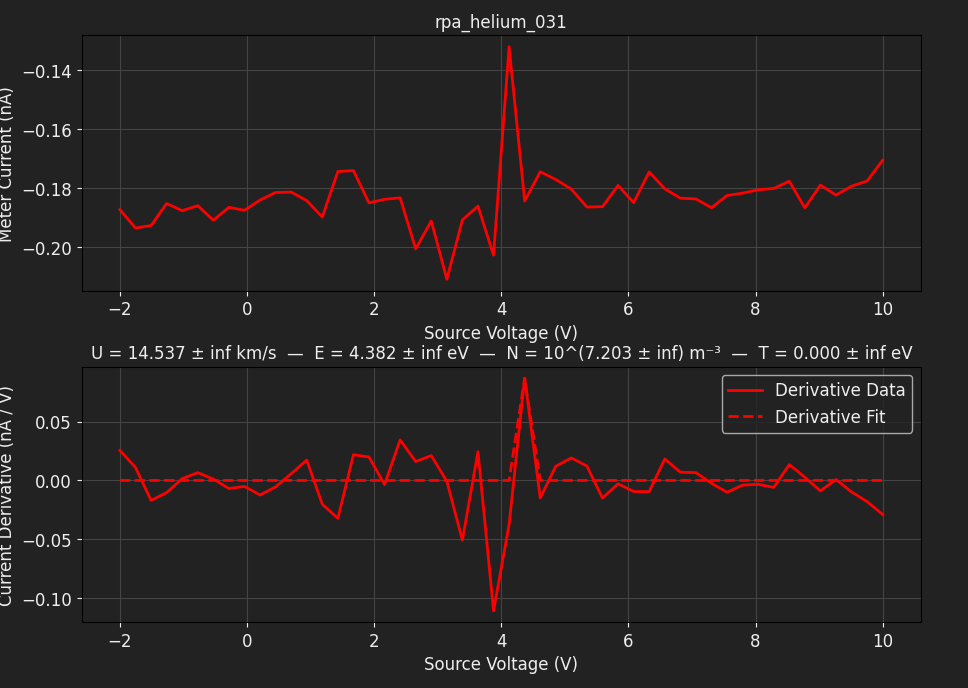

The file beside this chart, header and first rows:
TIME, 2026-06-12T20:41:59, 
SOURCE, BIGGIE, 
METER, TUPAC, 
SWEEP VOLTAGE RANGE (V), -2, 10
NUM SWEEP STEPS, 50, 
NUM POWER LINE CYCLES, 1, 
VRANGE, 20, 
IRANGE, 0.0000, 
Voltage (V), Meter current (A), Source current (A)
-2.000000e+00, -1.873474e-10, -3.265893e-10
-1.755102e+00, -1.935896e-10, -3.403246e-10
-1.510204e+00, -1.927196e-10, -3.531892e-10
-1.265306e+00, -1.852596e-10, -3.691311e-10
-1.020408e+00, -1.876953e-10, -3.829291e-10
-7.755102e-01, -1.859973e-10, -3.856649e-10
-5.306122e-01, -1.909312e-10, -3.724934e-10
-2.857143e-01, -1.865540e-10, -3.912343e-10
-4.081633e-02, -1.875699e-10, -4.006394e-10
2.040816e-01, -1.840624e-10, -4.054984e-10
4.489796e-01, -1.815087e-10, -4.096894e-10
6.938776e-01, -1.813763e-10, -4.013142e-10
9.387755e-01, -1.842782e-10, -4.073222e-10
1.183673e+00, -1.898317e-10, -4.195399e-10
1.428571e+00, -1.743687e-10, -4.176881e-10
1.673469e+00, -1.740833e-10, -4.209391e-10
1.918367e+00, -1.850438e-10, -4.062782e-10
2.163265e+00, -1.838259e-10, -4.312491e-10
2.408163e+00, -1.833318e-10, -4.173956e-10
2.653061e+00, -2.006738e-10, -4.180779e-10
2.897959e+00, -1.911816e-10, -4.280331e-10
3.142857e+00, -2.110010e-10, -4.244964e-10
3.387755e+00, -1.908407e-10, -4.278172e-10
3.632653e+00, -1.861433e-10, -4.246428e-10
3.877551e+00, -2.028034e-10, -4.356210e-10
4.122449e+00, -1.319672e-10, -4.336647e-10
4.367347e+00, -1.844105e-10, -4.410854e-10
4.612245e+00, -1.744729e-10, -4.419071e-10
4.857143e+00, -1.771104e-10, -4.419906e-10
5.102041e+00, -1.803812e-10, -4.316737e-10
5.346939e+00, -1.864634e-10, -4.351337e-10
5.591837e+00, -1.863312e-10, -4.608009e-10
5.836735e+00, -1.791286e-10, -4.421652e-10
6.081633e+00, -1.849463e-10, -4.562342e-10
6.326531e+00, -1.745218e-10, -4.586219e-10
6.571429e+00, -1.802700e-10, -4.638153e-10
6.816327e+00, -1.834434e-10, -4.542642e-10
7.061224e+00, -1.837007e-10, -4.556353e-10
7.306122e+00, -1.866862e-10, -4.607661e-10
7.551020e+00, -1.825315e-10, -4.627363e-10
7.795918e+00, -1.817453e-10, -4.476712e-10
8.040816e+00, -1.805762e-10, -4.620123e-10
8.285714e+00, -1.801447e-10, -4.617545e-10
8.530612e+00, -1.776672e-10, -4.592000e-10
8.775510e+00, -1.867349e-10, -4.526839e-10
9.020408e+00, -1.789963e-10, -4.710967e-10
9.265306e+00, -1.823924e-10, -4.617546e-10
9.510204e+00, -1.793651e-10, -4.689110e-10
9.755102e+00, -1.776186e-10, -4.698787e-10
1.000000e+01, -1.705411e-10, -4.707839e-10
